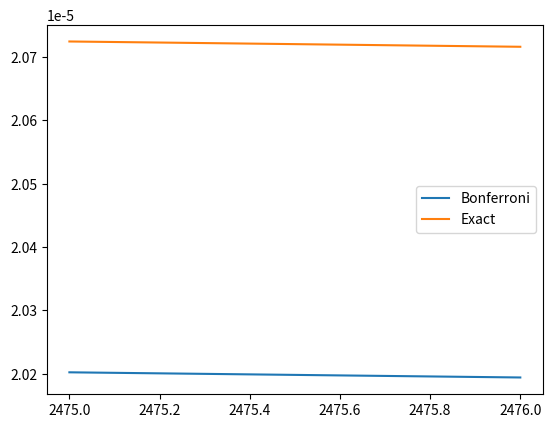

Python code for this plot:
#%%
import numpy as np 
import matplotlib.pyplot as plt

alpha = 0.05

n = np.arange(50.*99/2,50.*99/2+2)
beta_1 = np.divide(alpha,n)
beta_2 = 1 - np.power(0.95,np.reciprocal(n))


plt.plot(n,beta_1,label='Bonferroni')
plt.plot(n,beta_2,label='Exact')

plt.legend()

#%%
